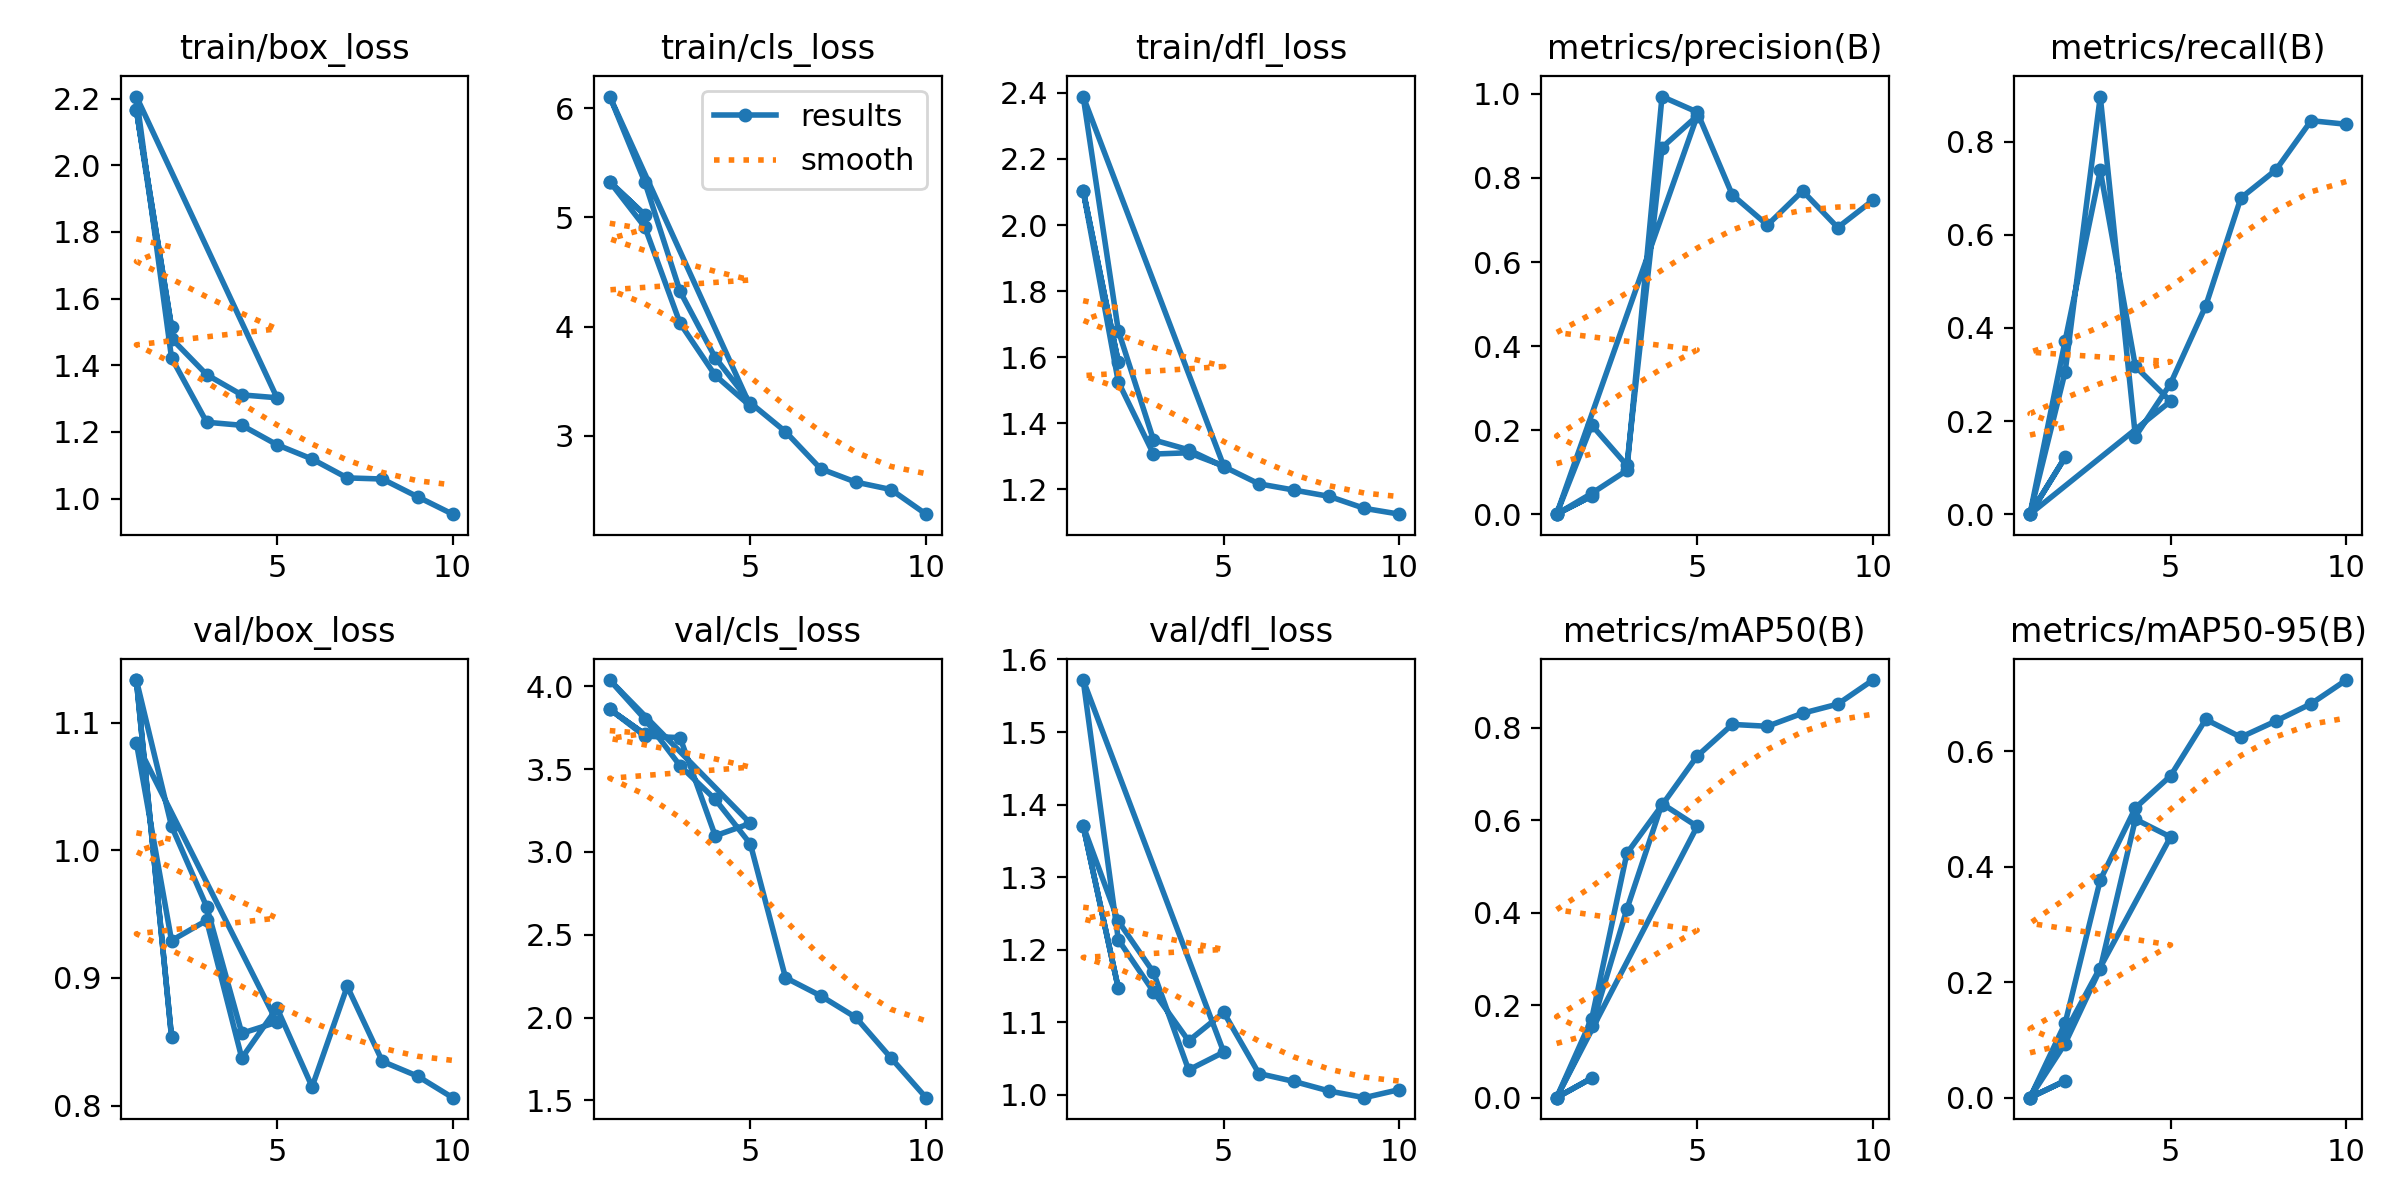

Source data for this figure (header and first rows):
epoch, time, train/box_loss, train/cls_loss, train/dfl_loss, metrics/precision(B), metrics/recall(B), metrics/mAP50(B), metrics/mAP50-95(B), val/box_loss, val/cls_loss, val/dfl_loss, lr/pg0, lr/pg1, lr/pg2
1, 7.132, 2.166, 5.327, 2.104, 0, 0, 0, 0, 1.133, 3.861, 1.371, 0.000105, 0.000105, 0.000105
2, 12.61, 1.515, 5.023, 1.584, 0.04306, 0.1222, 0.04228, 0.02922, 0.854, 3.711, 1.147, 0.0001086, 0.0001086, 0.0001086
1, 12.85, 2.166, 5.327, 2.104, 0, 0, 0, 0, 1.133, 3.861, 1.371, 0.000105, 0.000105, 0.000105
2, 18.02, 1.48, 4.911, 1.525, 0.212, 0.3722, 0.1542, 0.09377, 1.019, 3.699, 1.239, 0.0001724, 0.0001724, 0.0001724
3, 22.7, 1.372, 4.031, 1.306, 0.1163, 0.7381, 0.4078, 0.2231, 0.9558, 3.69, 1.169, 0.0001963, 0.0001963, 0.0001963
4, 27.65, 1.311, 3.554, 1.31, 0.8725, 0.3173, 0.6361, 0.4821, 0.8567, 3.098, 1.034, 0.0001766, 0.0001766, 0.0001766
5, 32.12, 1.303, 3.272, 1.27, 0.9477, 0.2425, 0.5869, 0.4513, 0.8654, 3.172, 1.059, 0.000104, 0.000104, 0.000104
1, 44.42, 2.206, 6.108, 2.389, 0, 0, 0, 0, 1.084, 4.038, 1.572, 0.000105, 0.000105, 0.000105
2, 49.36, 1.422, 5.321, 1.68, 0.04949, 0.3056, 0.1706, 0.1288, 0.9293, 3.801, 1.214, 0.0001937, 0.0001937, 0.0001937
3, 53.89, 1.229, 4.323, 1.349, 0.1041, 0.8968, 0.5285, 0.377, 0.9451, 3.52, 1.142, 0.0002607, 0.0002607, 0.0002607
4, 58.28, 1.22, 3.717, 1.319, 0.9938, 0.1667, 0.6329, 0.5018, 0.8372, 3.317, 1.074, 0.0003058, 0.0003058, 0.0003058
5, 62.68, 1.162, 3.302, 1.268, 0.9569, 0.2805, 0.7391, 0.5572, 0.8765, 3.048, 1.114, 0.000302, 0.000302, 0.000302
6, 67.09, 1.119, 3.038, 1.216, 0.7599, 0.4471, 0.8076, 0.655, 0.8147, 2.241, 1.03, 0.0002525, 0.0002525, 0.0002525
7, 71.45, 1.062, 2.699, 1.197, 0.6879, 0.6789, 0.8036, 0.6242, 0.8934, 2.132, 1.019, 0.000203, 0.000203, 0.000203
8, 75.82, 1.059, 2.576, 1.178, 0.7692, 0.7393, 0.8318, 0.6522, 0.8346, 2.001, 1.005, 0.0001535, 0.0001535, 0.0001535
9, 80.17, 1.006, 2.508, 1.142, 0.682, 0.845, 0.8515, 0.6821, 0.8231, 1.757, 0.9962, 0.000104, 0.000104, 0.000104
10, 84.55, 0.9534, 2.283, 1.124, 0.7468, 0.8373, 0.9036, 0.7231, 0.8062, 1.516, 1.007, 5.45e-05, 5.45e-05, 5.45e-05
